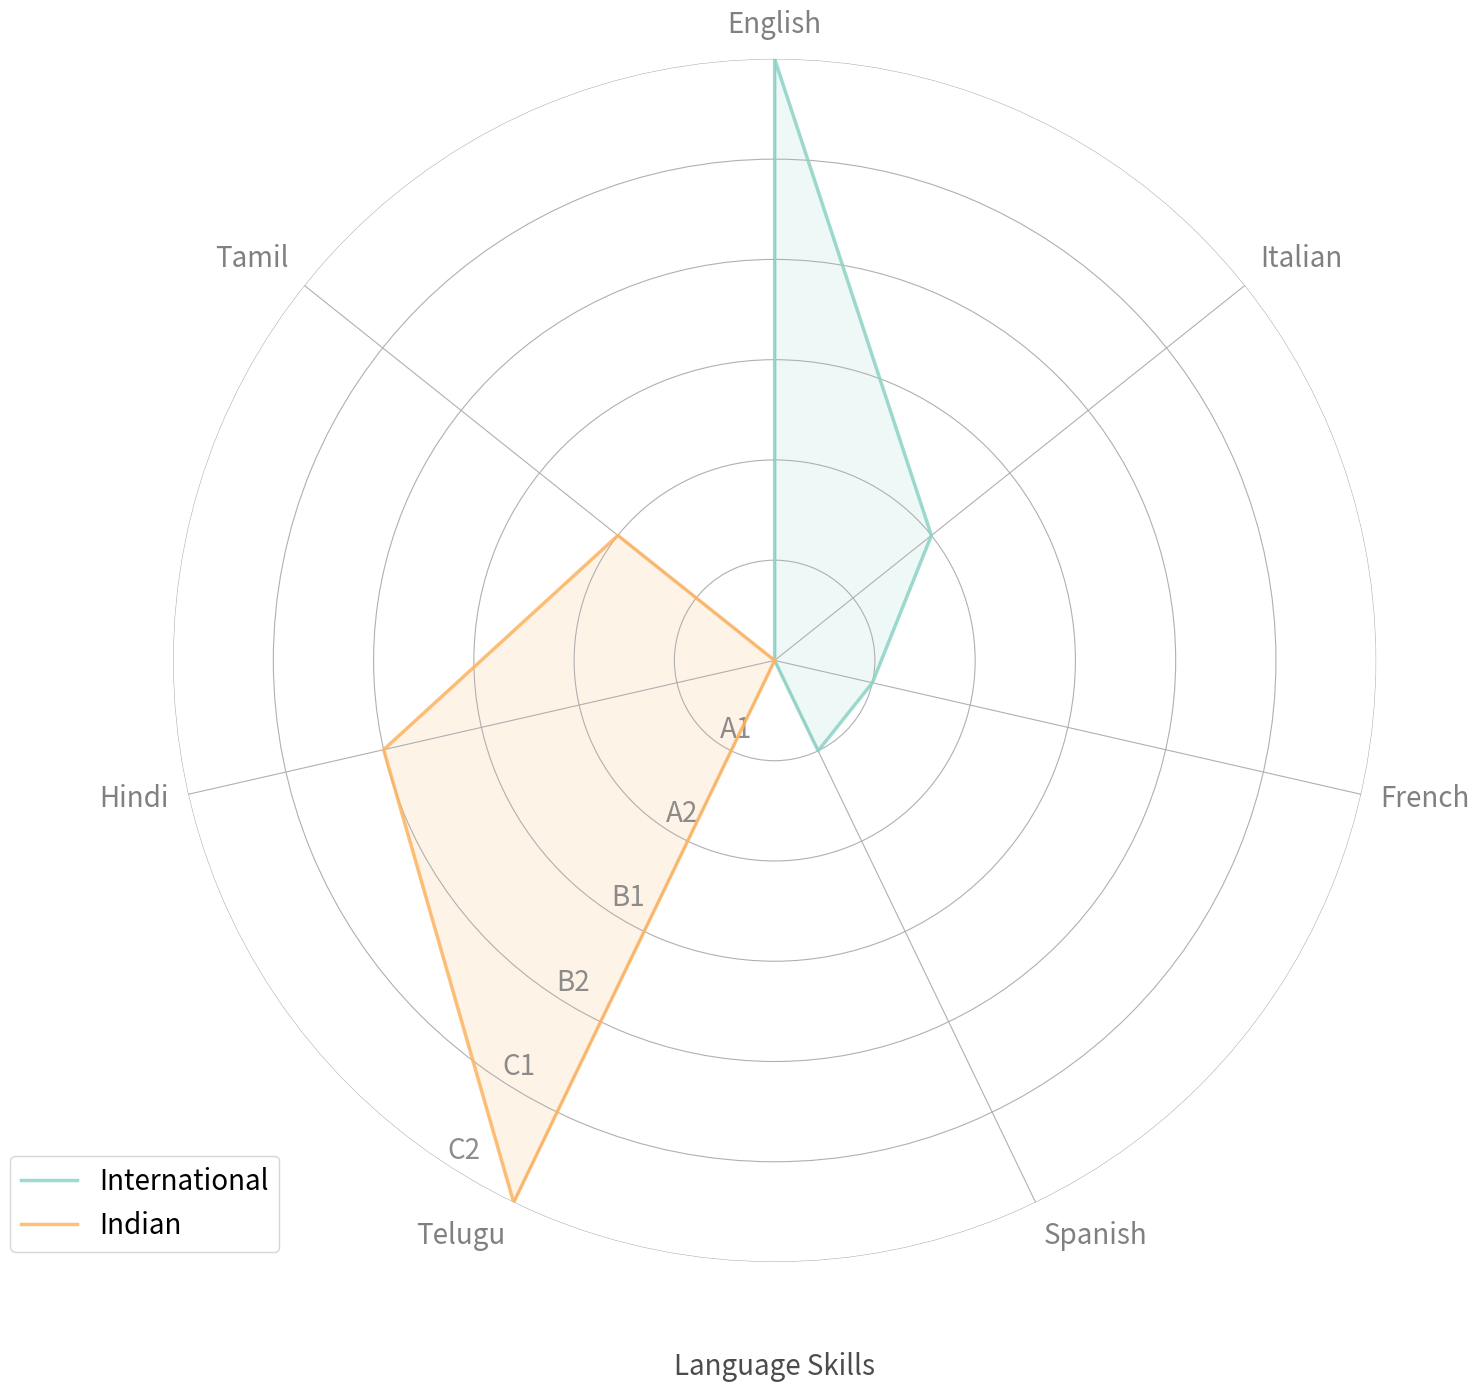
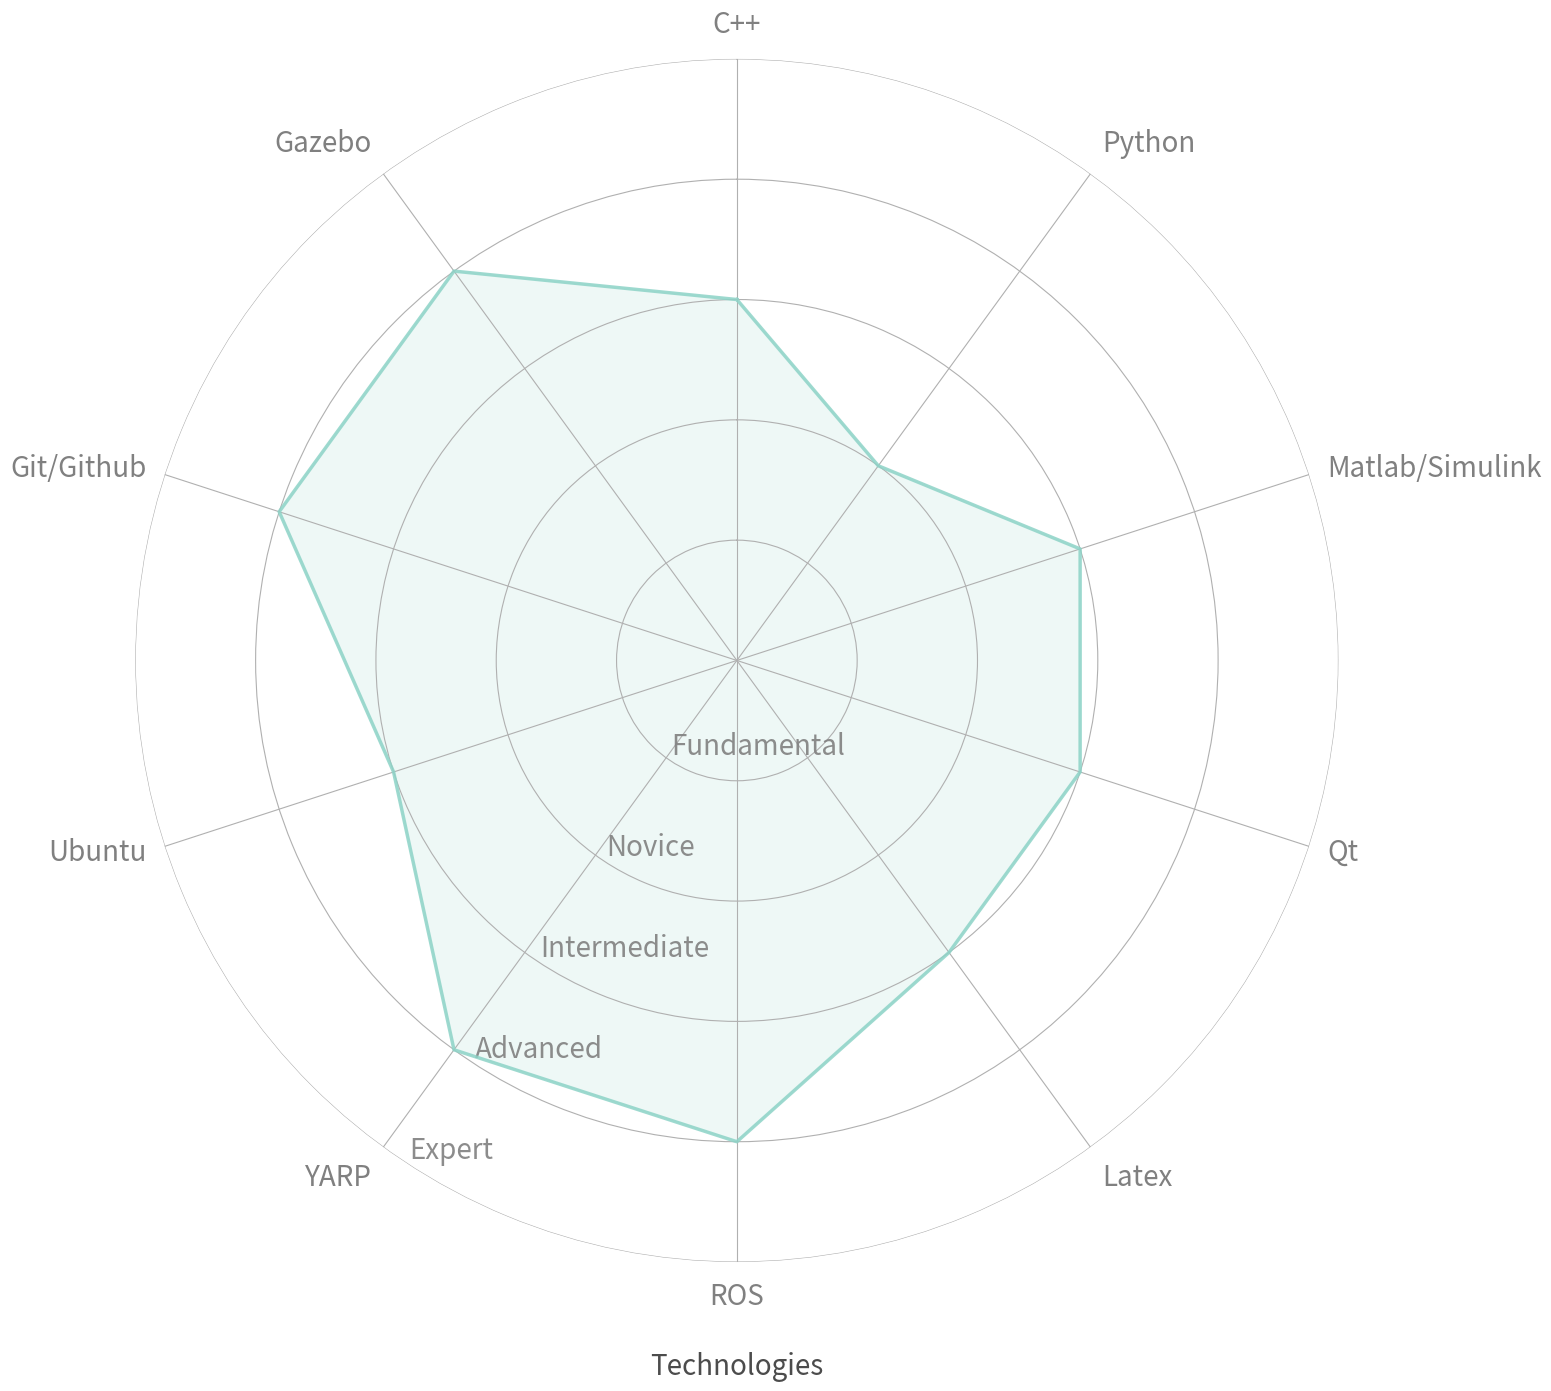

These charts were generated, in order, by the following Python code:
"""
A python script to plot skills on a radar plot

Author: Yeshasvi Tirupachuri
Email: yeshasvitvs@gmail.com

"""

#######################################################################
## TODO: Make dependencies automatic installation
## TODO: Add arguments for options e.g. languages, technologies, theory
## TODO: Add argument for sending a CSV file
#######################################################################

import matplotlib.pyplot as plt
import numpy as np
import pandas as pd
from math import pi

# Create a color palette
color = plt.cm.get_cmap("Set3", 20)

def adjust_xticks(ax):
    for theta, xlabel in zip(ax.get_xticks(), ax.get_xticklabels()):
        theta = theta * ax.get_theta_direction() + ax.get_theta_offset()
        theta = np.pi / 2 - theta
        y, x = np.cos(theta), np.sin(theta)
        if x >= 0.1:
            xlabel.set_horizontalalignment('left')
        if x <= -0.1:
            xlabel.set_horizontalalignment('right')
        if y >= 0.5:
            xlabel.set_verticalalignment('bottom')
        if y <= -0.5:
            xlabel.set_verticalalignment('top')

def adjust_yticks(ax):
    for ytick, ylabel in zip(ax.get_yticks(), ax.get_yticklabels()):
        ylabel.set_position((10, 0))

def plot_radar(df, title, size, linewidth, titlesize,  ytickslen, yticks, labels='', colors=''):

    # Get language categories
    catergories = list(df)[1:]
    N = len(catergories)

    # Divide plot for categories
    angles = [n / float(N) * 2 * pi for n in range(N)]
    angles += angles[:1]

    # Initialize figure
    dpi = 96
    plt.figure(figsize=(1500 / dpi, 1500 / dpi), dpi=dpi)

    # Initialise the radar plot
    ax = plt.subplot(111, polar=True, frameon=False)

    # If you want the first axis to be on top:
    ax.set_theta_offset(pi / 2)
    ax.set_theta_direction(-1)

    # Draw one axe per variable + add labels labels yet
    plt.xticks(angles[:-1], catergories, color="grey", size=size)
    adjust_xticks(ax)

    # Draw ylabels
    ax.set_rlabel_position(0)
    plt.yticks([*range(1, ytickslen+1, 1)], yticks, color="grey", alpha=0.9, size=size)
    plt.ylim(0, ytickslen)
    adjust_yticks(ax)

    for i in range(len(df)):

        values = df.loc[i].drop('group').values.flatten().tolist()
        values += values[:1]

        if isinstance(labels, list):
            ax.plot(angles, values, color=colors[i], alpha=0.85, linewidth=linewidth, linestyle='solid', label=labels[i])
        else:
            ax.plot(angles, values, color=colors[i], alpha=0.85, linewidth=linewidth, linestyle='solid')


        ax.fill(angles, values, color=colors[i], alpha=0.15)

    if len(df) > 1:
        # Add legend
        plt.legend(loc='upper right', bbox_to_anchor=(0.1, 0.1), fontsize=size)

    # Add title
    plt.title(title, loc='center', size=titlesize, y=-0.1, alpha=0.7)


    plt.show()

# General variables
linewidth = 2.5
fontsize  = 20
titlesize = 20

# Languages dataframe
# [ A1 - 1, A2 - 2, B1 - 3, B2 - 4, C1- 5, C2 - 6]
languages_df = pd.DataFrame({
    'group': ['International', 'Indian'],
    'English': [6, 0],
    'Italian': [2, 0],
    'French': [1, 0],
    'Spanish': [1, 0],
    'Telugu': [0, 6],
    'Hindi': [0, 4],
    'Tamil': [0, 2]
})

ytickslen = 6
yticks = ["A1", "A2", "B1", "B2", "C1", "C2"]

# Create Languages plot
plot_radar(languages_df, "Language Skills", fontsize, linewidth, titlesize, ytickslen, yticks, labels=['International', 'Indian'], colors=[color(0), color(8)])

# Technologies dataframe
# Reference: https://hr.nih.gov/working-nih/competencies/competencies-proficiency-scale
# [ Fundamental Awareness - 1,
#  Novice - 2,
#  Intermediate - 3,
#  Advanced - 4,
#  Expert- 5]
technologies_df = pd.DataFrame({
    'group': ['Technologies'],
    'C++': [3],
    'Python': [2],
    'Matlab/Simulink': [3],
    'Qt': [3],
    'Latex': [3],
    'ROS': [4],
    'YARP': [4],
    'Ubuntu': [3],
    'Git/Github': [4],
    'Gazebo': [4],
})

ytickslen = 5
yticks = ["Fundamental", "Novice", "Intermediate", "Advanced", "Expert"]

# Create Technologies plot
plot_radar(technologies_df, "Technologies", fontsize, linewidth, titlesize, ytickslen, yticks, labels='', colors=[color(0)])